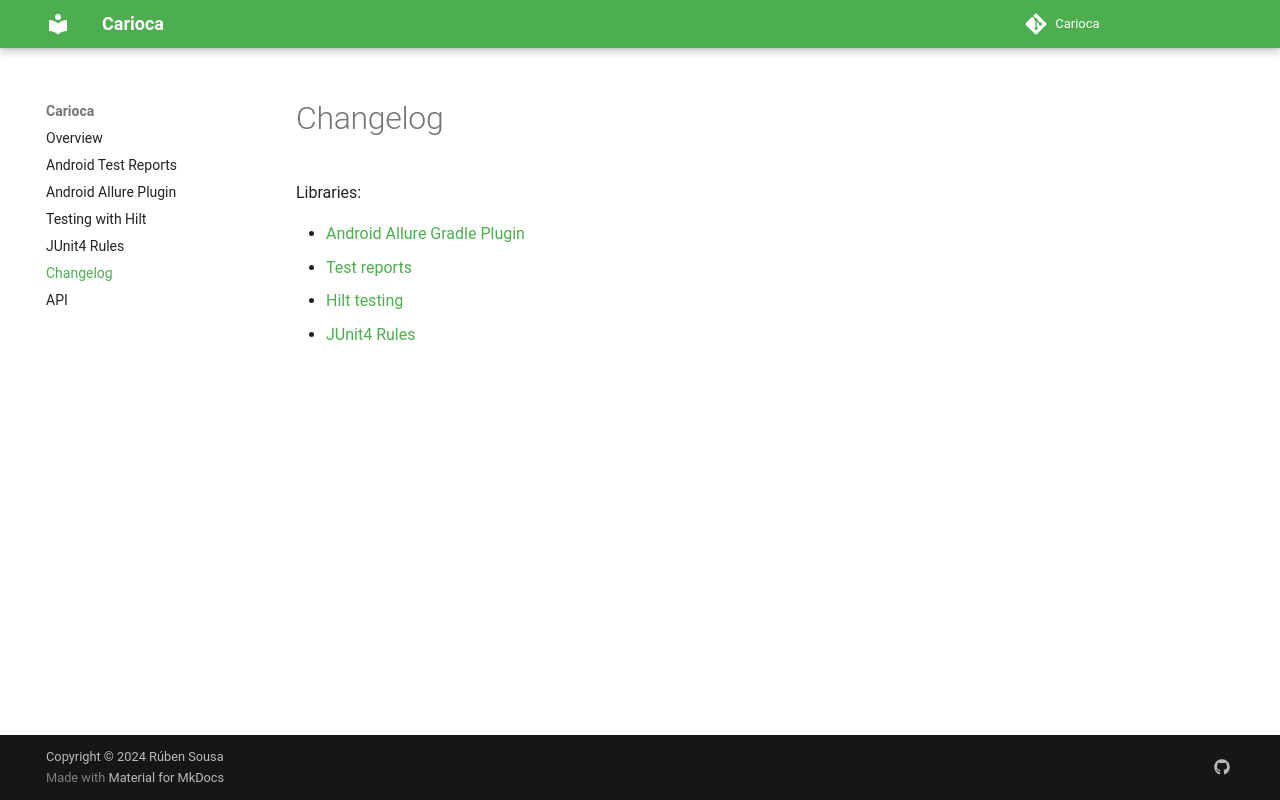

repository: rubensousa/Carioca · page: changelog/index.html · generator: mkdocs

# Changelog

Libraries:

- [Android Allure Gradle Plugin](changelog/android-allure.md)
- [Test reports](changelog/reports.md)
- [Hilt testing](changelog/hilt.md)
- [JUnit4 Rules](changelog/junit4-rules.md)
